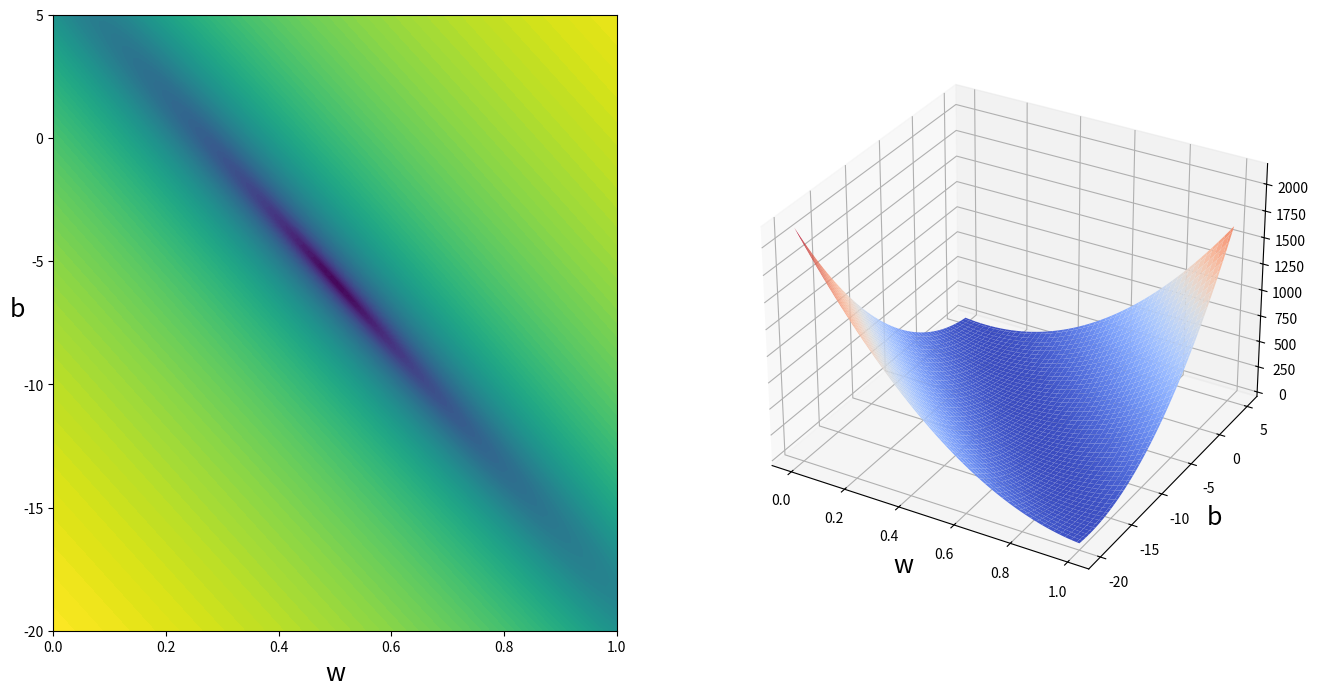

Source code (Python):
import matplotlib.pyplot as plt
from matplotlib import cm
from mpl_toolkits.mplot3d import Axes3D  # noqa: F401 unused import
import numpy as np


def loss(w, b):
    x = np.array([20, 25, 30])
    t = np.array([4, 7, 9])
    y = w * x + b
    error = y - t
    return (error * error).sum(axis=-1)


def main():
    ws, bs = np.meshgrid(np.linspace(0, 1, 100), np.linspace(-20, 5, 100))
    losses = loss(ws[:, :, None], bs[:, :, None])
    print(losses.shape)

    fig = plt.figure(figsize=(16, 8))

    # 等高線を作成する。
    ax1 = fig.add_subplot(121)
    contour = ax1.contourf(ws, bs, np.log(losses), levels=100)
    print(type(contour))  # <class 'matplotlib.contour.QuadContourSet'>
    ax1.set_xlabel('w', fontsize=18)
    ax1.set_ylabel('b', fontsize=18, rotation=0)

    # 3D グラフを作成する。
    ax2 = fig.add_subplot(122, projection='3d')
    ax2.plot_surface(ws, bs, losses, cmap=cm.coolwarm, antialiased=True)
    ax2.set_xlabel('w', fontsize=18)
    ax2.set_ylabel('b', fontsize=18, rotation=0)

    plt.show()


if __name__ == '__main__':
    main()
